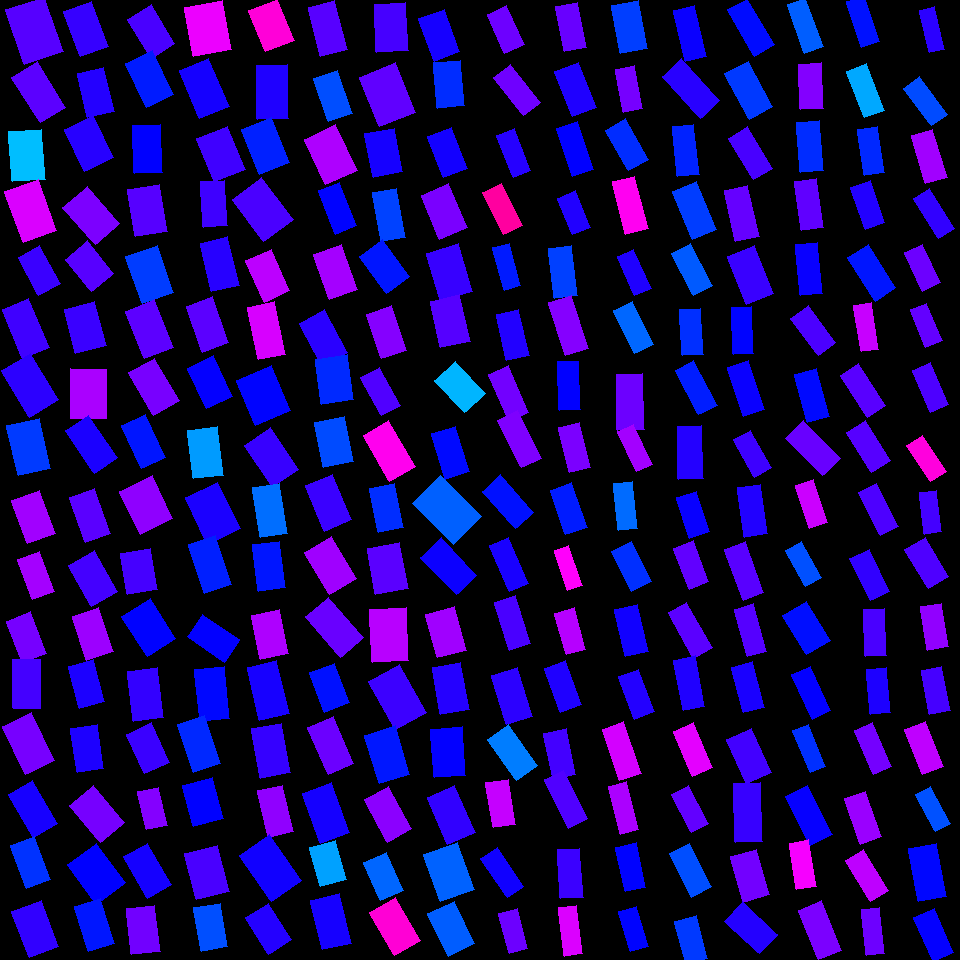

The data file committed next to this chart (first rows):
, angleRotated, color, length, logWidthLengthRatio, x, y, centerX, centerY, width, lengthRotatedProjectX, widthRotatedProjectX, lengthRotatedProjectY, widthRotatedProjectY, vertexRightBottom, vertexRightTop, vertexLeftBottom, vertexLeftTop
0, 1.24, 0.7234, 58.28, -0.3406, 34.18, 30.48, 30, 30, 41.46, 18.94, 39.21, 55.12, 13.47, (63, 51), (24, 64), (44, -3), (5, 9)
1, 1.02, 0.7266, 53.72, -0.573, 38.88, 92.09, 30, 90, 30.29, 28.13, 25.8, 45.77, 15.86, (65, 107), (40, 122), (37, 61), (11, 77)
2, 1.49, 0.542, 50.15, -0.4273, 27.14, 155.7, 30, 150, 32.71, 4.025, 32.6, 49.98, 2.625, (45, 179), (12, 181), (41, 129), (8, 131)
3, 1.22, 0.8097, 54.74, -0.4379, 30.98, 211, 30, 210, 35.33, 18.79, 33.19, 51.42, 12.13, (56, 230), (23, 242), (38, 179), (4, 191)
4, 1.071, 0.7049, 43.13, -0.5562, 39.23, 270.5, 30, 270, 24.73, 20.68, 21.7, 37.85, 11.86, (60, 283), (38, 295), (39, 245), (18, 257)
5, 1.181, 0.7084, 53.55, -0.6175, 25.58, 328.3, 30, 330, 28.88, 20.37, 26.71, 49.52, 10.99, (49, 347), (22, 358), (28, 298), (2, 309)
6, 1.022, 0.6956, 54.74, -0.4799, 29.95, 385.4, 30, 390, 33.88, 28.55, 28.9, 46.71, 17.67, (58, 399), (29, 417), (30, 353), (1, 370)
7, 1.345, 0.6282, 51.58, -0.4225, 28.71, 446.9, 30, 450, 33.8, 11.53, 32.95, 50.27, 7.558, (50, 468), (18, 475), (39, 418), (6, 425)
8, 1.215, 0.7724, 46.5, -0.4603, 33.57, 517, 30, 510, 29.34, 16.18, 27.51, 43.59, 10.21, (55, 533), (27, 543), (39, 490), (11, 500)
9, 1.208, 0.7744, 43.44, -0.6133, 36.29, 575.5, 30, 570, 23.52, 15.4, 22, 40.62, 8.338, (54, 591), (32, 599), (39, 551), (17, 559)
10, 1.201, 0.7443, 44.49, -0.5508, 26.66, 637.2, 30, 630, 25.65, 16.08, 23.92, 41.48, 9.272, (46, 653), (22, 662), (30, 611), (6, 621)
11, 1.559, 0.7115, 48.72, -0.5753, 26.95, 683.8, 30, 690, 27.41, 0.5734, 27.41, 48.72, 0.3225, (40, 708), (13, 708), (40, 659), (12, 659)
12, 1.134, 0.745, 52.95, -0.4989, 28.38, 743.7, 30, 750, 32.15, 22.4, 29.13, 47.98, 13.6, (54, 760), (25, 774), (31, 712), (2, 726)
13, 1.042, 0.6817, 50.03, -0.5836, 32.75, 809.3, 30, 810, 27.91, 25.25, 24.1, 43.19, 14.08, (57, 823), (33, 837), (32, 780), (8, 794)
14, 1.218, 0.6337, 46.22, -0.5725, 30.35, 862.7, 30, 870, 26.07, 15.95, 24.47, 43.38, 9, (50, 879), (26, 888), (34, 836), (10, 845)
15, 1.206, 0.6989, 49.28, -0.4499, 35.44, 928.9, 30, 930, 31.43, 17.56, 29.36, 46.04, 11.2, (58, 946), (29, 957), (41, 900), (11, 911)
16, 1.204, 0.7024, 48.07, -0.4913, 86.01, 29.14, 90, 30, 29.41, 17.24, 27.46, 44.88, 10.55, (108, 46), (80, 56), (91, 1), (63, 11)
17, 1.332, 0.6903, 45, -0.494, 95.93, 92.44, 90, 90, 27.46, 10.63, 26.68, 43.72, 6.485, (114, 111), (87, 117), (103, 67), (77, 73)
18, 1.126, 0.6928, 46.79, -0.3802, 88.73, 143.5, 90, 150, 31.99, 20.15, 28.87, 42.23, 13.77, (113, 157), (84, 171), (93, 115), (64, 129)
19, 0.8581, 0.7482, 49.28, -0.4304, 91.2, 215.5, 90, 210, 32.04, 32.22, 24.24, 37.28, 20.95, (119, 223), (95, 244), (87, 186), (62, 207)
20, 0.8867, 0.7236, 41.41, -0.3487, 89.58, 266.2, 90, 270, 29.22, 26.17, 22.64, 32.09, 18.47, (113, 273), (91, 291), (87, 240), (65, 259)
21, 1.316, 0.7052, 45.3, -0.3746, 85.31, 327.7, 90, 330, 31.15, 11.43, 30.14, 43.84, 7.861, (106, 345), (75, 353), (94, 301), (64, 309)
22, 1.579, 0.7778, 49.56, -0.3299, 88.46, 393.7, 90, 390, 35.64, -0.3913, 35.63, 49.56, -0.2813, (106, 418), (70, 418), (106, 369), (70, 368)
23, 0.972, 0.6849, 51.5, -0.6154, 91.38, 444.3, 90, 450, 27.83, 29.03, 22.99, 42.54, 15.69, (117, 457), (94, 473), (88, 415), (65, 430)
24, 1.223, 0.7257, 47.46, -0.597, 90.18, 515.3, 90, 510, 26.12, 16.17, 24.56, 44.62, 8.899, (110, 533), (85, 542), (94, 488), (69, 497)
25, 1.06, 0.7113, 47.57, -0.4462, 92.96, 578.5, 90, 570, 30.44, 23.26, 26.56, 41.49, 14.89, (117, 591), (91, 606), (94, 550), (68, 565)
26, 1.253, 0.7688, 46.56, -0.506, 92.68, 634.1, 90, 630, 28.07, 14.54, 26.67, 44.24, 8.765, (113, 651), (86, 660), (98, 607), (72, 616)
27, 1.307, 0.6855, 43.45, -0.5107, 86.45, 683.7, 90, 690, 26.07, 11.33, 25.17, 41.94, 6.799, (104, 701), (79, 708), (93, 659), (68, 666)
28, 1.425, 0.6862, 43.95, -0.496, 87.12, 748.4, 90, 750, 26.77, 6.392, 26.48, 43.49, 3.893, (103, 768), (77, 772), (97, 724), (70, 728)
29, 0.8681, 0.7438, 48.03, -0.4158, 96.67, 814, 90, 810, 31.69, 31.04, 24.19, 36.66, 20.48, (124, 822), (100, 842), (93, 785), (69, 805)
30, 0.9341, 0.6668, 49.36, -0.3167, 96.55, 873.8, 90, 870, 35.96, 29.35, 28.91, 39.69, 21.38, (125, 882), (96, 904), (96, 843), (67, 864)
31, 1.268, 0.6517, 46.47, -0.5251, 94.26, 925, 90, 930, 27.49, 13.84, 26.24, 44.36, 8.184, (114, 943), (88, 951), (100, 898), (74, 906)
32, 1.019, 0.7145, 45.41, -0.4903, 151.1, 31.48, 150, 30, 27.81, 23.8, 23.68, 38.67, 14.57, (174, 43), (151, 58), (151, 4), (127, 19)
33, 1.13, 0.6486, 48.2, -0.4784, 149.4, 78.89, 150, 90, 29.87, 20.55, 27.02, 43.6, 12.74, (173, 94), (146, 107), (152, 50), (125, 63)
34, 1.531, 0.6671, 48.09, -0.5211, 147.4, 148.7, 150, 150, 28.56, 1.918, 28.54, 48.05, 1.139, (162, 172), (134, 173), (160, 124), (132, 125)
35, 1.411, 0.7231, 48.05, -0.4043, 147.6, 210.3, 150, 210, 32.07, 7.625, 31.67, 47.44, 5.089, (167, 231), (135, 236), (159, 184), (127, 189)
36, 1.236, 0.6272, 49.55, -0.3865, 149.8, 274.2, 150, 270, 33.67, 16.29, 31.79, 46.79, 11.07, (173, 292), (142, 303), (157, 245), (125, 256)
37, 1.195, 0.7268, 50.73, -0.4906, 149.5, 329.2, 150, 330, 31.06, 18.61, 28.9, 47.2, 11.39, (173, 347), (144, 358), (154, 299), (125, 311)
38, 1.044, 0.7451, 49.23, -0.5098, 154.1, 386.8, 150, 390, 29.57, 24.75, 25.56, 42.56, 14.87, (179, 400), (153, 415), (154, 358), (128, 372)
39, 1.137, 0.6528, 47.39, -0.6008, 143.7, 441.8, 150, 450, 25.99, 19.91, 23.58, 43.01, 10.92, (165, 457), (141, 468), (145, 414), (121, 425)
40, 1.115, 0.7605, 47.07, -0.2595, 146.1, 505, 150, 510, 36.31, 20.74, 32.6, 42.25, 16, (172, 518), (140, 534), (152, 475), (119, 491)
41, 1.401, 0.712, 41.53, -0.3298, 139.2, 571.6, 150, 570, 29.86, 7.015, 29.43, 40.93, 5.045, (157, 589), (127, 594), (150, 548), (120, 553)
42, 1.01, 0.665, 47.68, -0.349, 148.6, 627.6, 150, 630, 33.64, 25.37, 28.48, 40.38, 17.89, (175, 638), (147, 656), (150, 598), (121, 616)
43, 1.448, 0.7001, 50.4, -0.5025, 145.5, 694.2, 150, 690, 30.49, 6.151, 30.26, 50.02, 3.721, (163, 717), (133, 721), (157, 667), (127, 671)
44, 1.15, 0.7049, 43.2, -0.4589, 147.8, 748.1, 150, 750, 27.3, 17.66, 24.91, 39.42, 11.16, (169, 762), (144, 773), (151, 722), (126, 734)
45, 1.353, 0.7535, 38.83, -0.5814, 152.4, 808.5, 150, 810, 21.71, 8.408, 21.19, 37.91, 4.701, (167, 825), (146, 829), (158, 787), (137, 791)
46, 1.051, 0.681, 47.36, -0.5276, 147.6, 870.6, 150, 870, 27.95, 23.53, 24.25, 41.1, 13.89, (171, 884), (147, 898), (147, 843), (123, 856)
47, 1.457, 0.741, 46.76, -0.4806, 143.1, 930, 150, 930, 28.92, 5.325, 28.73, 46.46, 3.293, (160, 951), (131, 954), (154, 905), (126, 908)
48, 1.391, 0.8213, 49.73, -0.2759, 208, 28.71, 210, 30, 37.74, 8.889, 37.13, 48.93, 6.746, (231, 49), (193, 56), (222, 0), (184, 7)
49, 1.173, 0.6809, 52.18, -0.4983, 204.3, 88.36, 210, 90, 31.7, 20.2, 29.23, 48.11, 12.27, (229, 106), (199, 118), (208, 58), (179, 70)
50, 1.186, 0.7084, 46.16, -0.3303, 221, 153.9, 210, 150, 33.18, 17.31, 30.75, 42.79, 12.44, (245, 169), (214, 181), (227, 126), (196, 138)
51, 1.496, 0.7076, 45.56, -0.6369, 213.9, 203.7, 210, 210, 24.1, 3.41, 24.03, 45.43, 1.804, (227, 225), (203, 227), (224, 180), (200, 181)
52, 1.337, 0.6925, 49.81, -0.5607, 219.9, 264.2, 210, 270, 28.43, 11.56, 27.65, 48.45, 6.596, (239, 285), (211, 291), (227, 236), (200, 243)
53, 1.227, 0.7265, 48.52, -0.5443, 207.6, 324.5, 210, 330, 28.15, 16.35, 26.51, 45.69, 9.485, (228, 342), (202, 352), (212, 296), (186, 306)
54, 1.119, 0.6695, 44.82, -0.4391, 209.9, 382.2, 210, 390, 28.89, 19.57, 25.99, 40.32, 12.61, (232, 396), (206, 408), (213, 355), (187, 368)
55, 1.441, 0.5653, 48.85, -0.4798, 205.2, 452.8, 210, 450, 30.23, 6.307, 29.98, 48.44, 3.903, (223, 475), (193, 478), (217, 426), (187, 430)
56, 1.117, 0.6848, 51.46, -0.3511, 212.8, 513.2, 210, 510, 36.22, 22.57, 32.55, 46.25, 15.89, (240, 528), (207, 544), (217, 482), (185, 497)
57, 1.262, 0.6458, 51.37, -0.5831, 210, 564.6, 210, 570, 28.67, 15.62, 27.31, 48.94, 8.718, (231, 584), (204, 593), (215, 535), (188, 544)
58, 0.5938, 0.6685, 45.23, -0.5204, 213.5, 638.2, 210, 630, 26.88, 37.48, 15.04, 25.31, 22.28, (239, 639), (224, 662), (202, 614), (187, 636)
59, 1.466, 0.6615, 52.01, -0.5672, 212, 694.1, 210, 690, 29.49, 5.42, 29.33, 51.72, 3.074, (229, 718), (200, 721), (224, 666), (194, 669)
... 196 more rows
